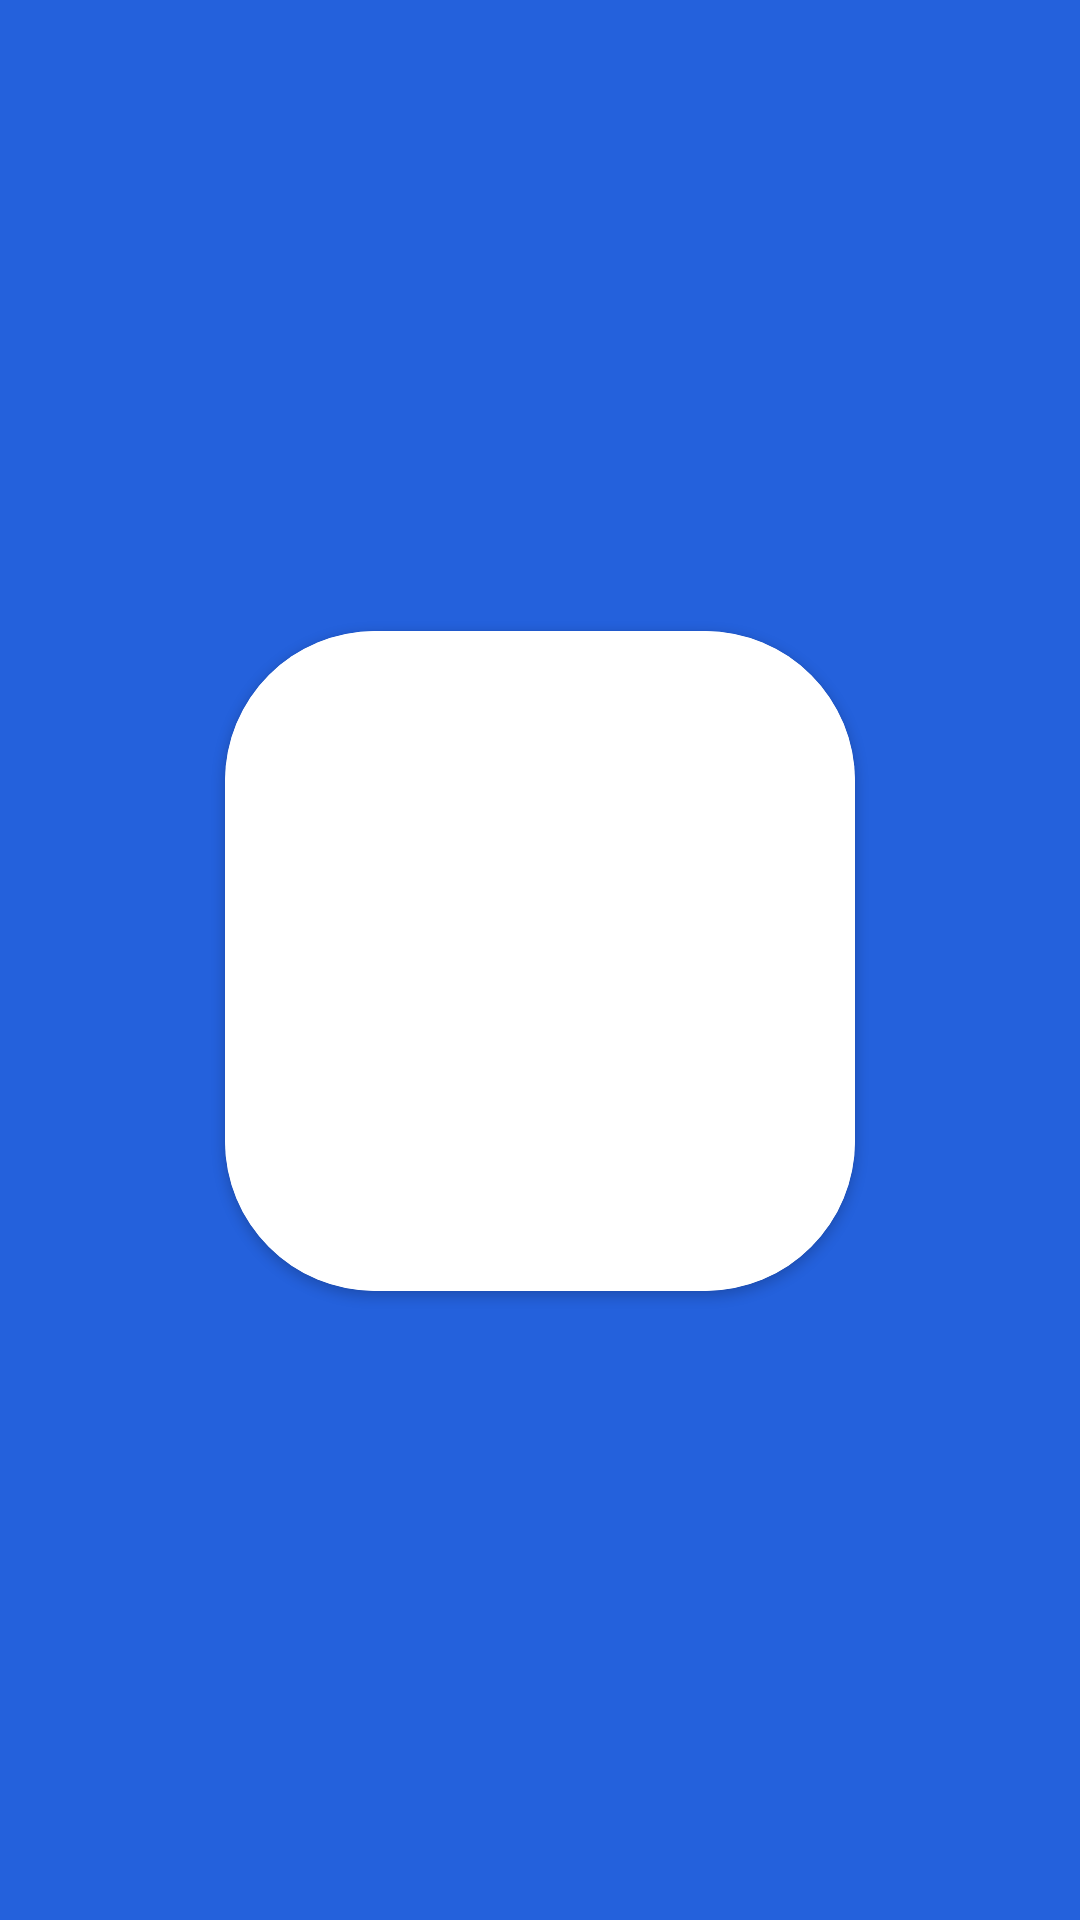

Produce the Android XML layout that renders to this screen, including the resource entries it uses.
<!-- AndroidManifest.xml: activity theme Theme.AppCompat.NoActionBar -->
<!-- res/layout/activity_splash_screen.xml -->
<?xml version="1.0" encoding="utf-8"?>
<androidx.constraintlayout.widget.ConstraintLayout xmlns:android="http://schemas.android.com/apk/res/android"
    xmlns:app="http://schemas.android.com/apk/res-auto"
    xmlns:tools="http://schemas.android.com/tools"
    android:layout_width="match_parent"
    android:layout_height="match_parent"
    tools:context=".splashScreenActivity"
    android:background="@color/black"
    >


    <ImageView
        android:id="@+id/imageBackground"
        android:layout_width="match_parent"
        android:layout_height="match_parent"
        android:scaleType="centerCrop"
        tools:srcCompat="@drawable/images" />


    <View
        android:layout_width="match_parent"
        android:layout_height="match_parent"
        android:background="@color/blueCustom"
        android:alpha="0.89"

        />


    <androidx.constraintlayout.widget.ConstraintLayout
        android:layout_width="341dp"
        android:layout_height="648dp"
        app:layout_constraintBottom_toBottomOf="@+id/imageBackground"
        app:layout_constraintEnd_toEndOf="parent"
        app:layout_constraintHorizontal_bias="0.497"
        app:layout_constraintStart_toStartOf="parent"
        app:layout_constraintTop_toTopOf="parent"
        app:layout_constraintVertical_bias="0.498">


        <androidx.cardview.widget.CardView
            android:id="@+id/cardView"
            android:layout_width="210dp"
            android:layout_height="220dp"
            app:cardCornerRadius="50dp"
            android:background="@color/white"
            android:backgroundTint="@color/white"
            app:layout_constraintBottom_toBottomOf="parent"
            app:layout_constraintEnd_toEndOf="parent"
            app:layout_constraintStart_toStartOf="parent"
            app:layout_constraintTop_toTopOf="parent">

            <androidx.constraintlayout.widget.ConstraintLayout
                android:layout_width="match_parent"
                android:layout_height="match_parent"
                android:background="@color/white"

                >

                <ImageView
                    android:id="@+id/svgLogo"
                    android:layout_width="140dp"
                    android:layout_height="171dp"
                    app:layout_constraintBottom_toBottomOf="parent"
                    app:layout_constraintEnd_toEndOf="parent"
                    app:layout_constraintStart_toStartOf="parent"
                    app:layout_constraintTop_toTopOf="parent"
                    app:srcCompat="@drawable/ic_logo" />
            </androidx.constraintlayout.widget.ConstraintLayout>

        </androidx.cardview.widget.CardView>

        <ProgressBar
            android:id="@+id/progressBar2"
            style="?android:attr/progressBarStyle"
            android:layout_width="103dp"
            android:layout_height="75dp"
            android:indeterminateTint="@color/white"
            android:progressBackgroundTint="#FFFEFE"
            android:progressTint="#FFFFFF"
            android:secondaryProgressTint="#FFFFFF"
            app:layout_constraintBottom_toBottomOf="parent"

            app:layout_constraintEnd_toEndOf="parent"
            app:layout_constraintHorizontal_bias="0.502"
            app:layout_constraintStart_toStartOf="parent"
            app:layout_constraintTop_toBottomOf="@+id/cardView"
            app:layout_constraintVertical_bias="0.849" />

        />


    </androidx.constraintlayout.widget.ConstraintLayout>


</androidx.constraintlayout.widget.ConstraintLayout>
<!-- resources referenced by this layout -->
<resources>
  <color name="black">#FF000000</color>
  <color name="blueCustom">#296EF9</color>
  <color name="white">#FFFFFFFF</color>
  <!-- drawable ic_logo: vector/xml drawable (drawable, 44211 chars, omitted) -->
  <!-- drawable images: png bitmap (drawable, 9707 bytes) -->
  <style name="Theme.AppCompat.NoActionBar">
          <item name="windowActionBar">false</item>
          <item name="windowNoTitle">true</item>
      </style>
</resources>
